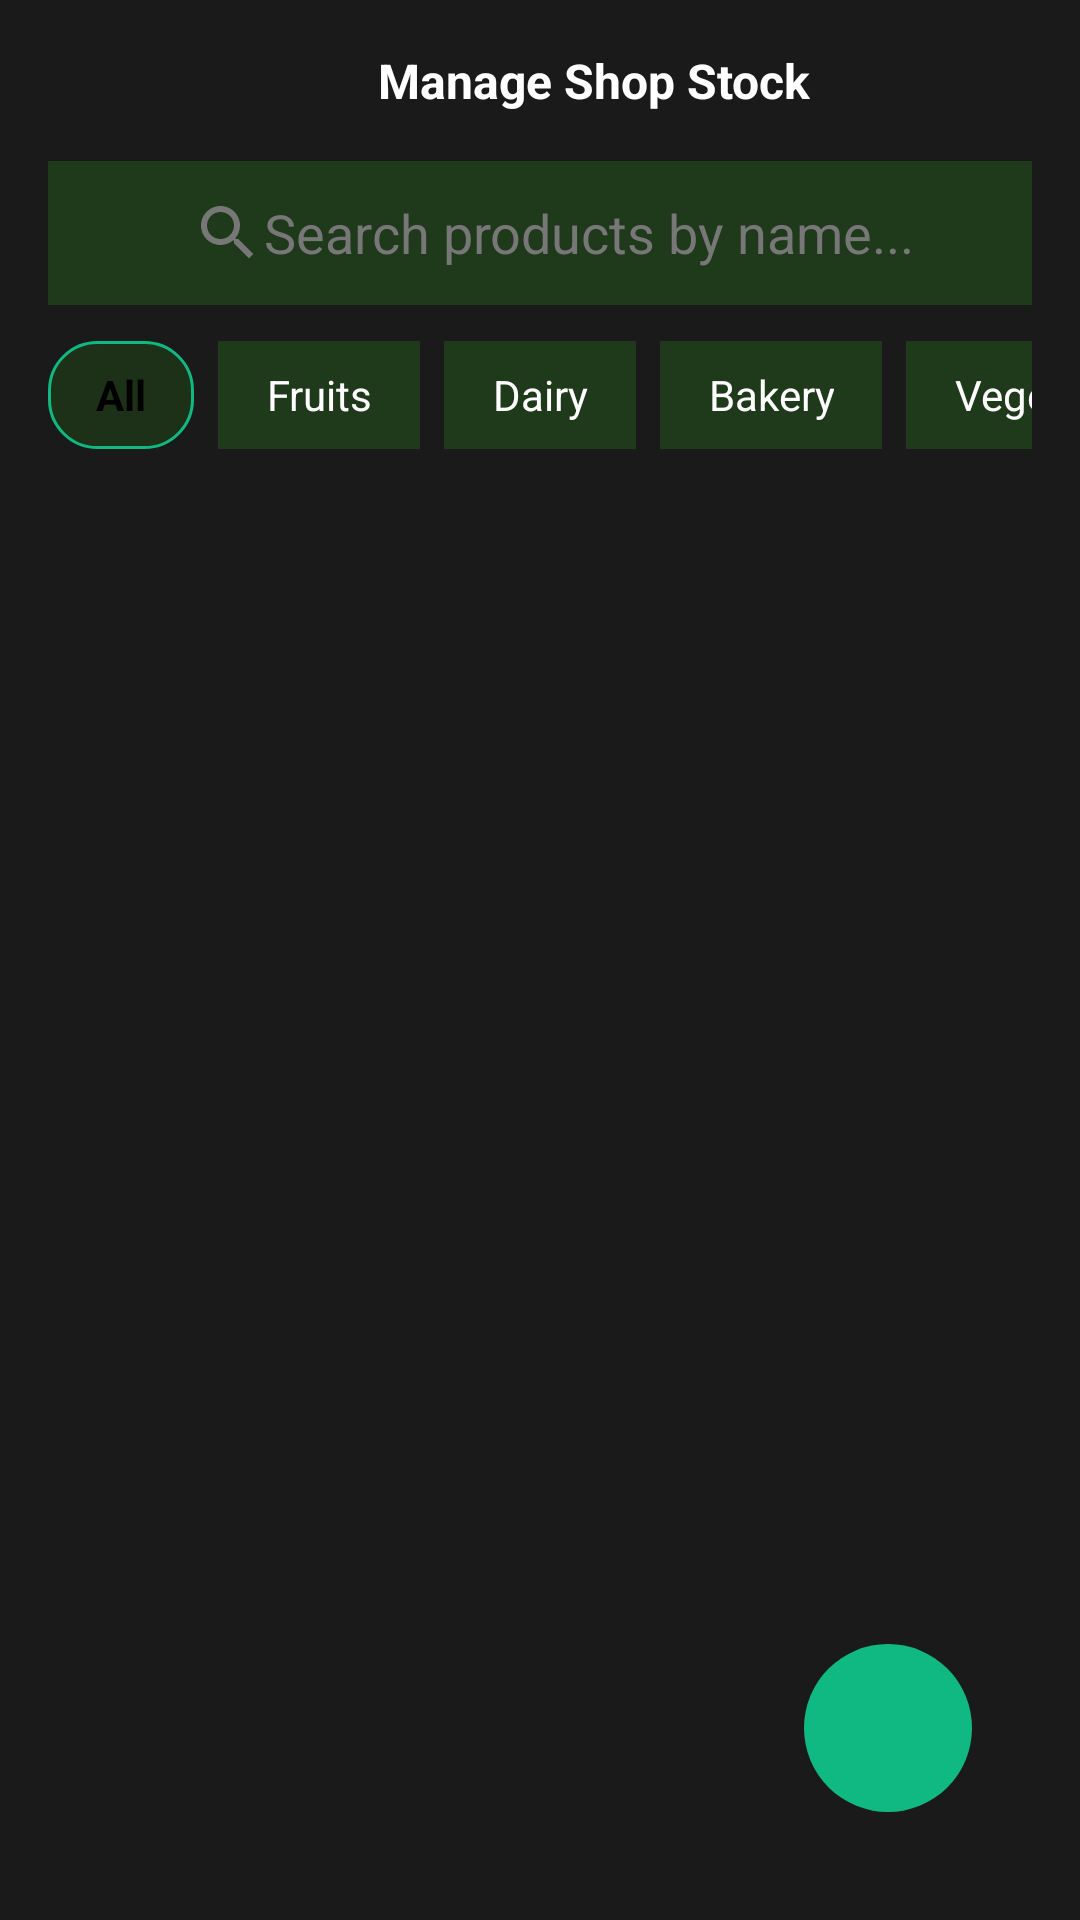

The Android layout XML behind this screen, and the referenced resources:
<!-- AndroidManifest.xml: application theme Theme.MyApplication -->
<!-- res/layout/activity_shop_stock_manage.xml -->
<?xml version="1.0" encoding="utf-8"?>
<androidx.constraintlayout.widget.ConstraintLayout
    xmlns:android="http://schemas.android.com/apk/res/android"
    xmlns:app="http://schemas.android.com/apk/res-auto"
    android:id="@+id/main"
    android:layout_width="match_parent"
    android:layout_height="match_parent"
    android:background="#1A1A1A"
    android:padding="16dp">

    <ImageView
        android:id="@+id/iv_back"
        android:layout_width="24dp"
        android:layout_height="24dp"
        android:src="@drawable/ic_back"
        app:tint="#FFFFFF"
        app:layout_constraintTop_toTopOf="parent"
        app:layout_constraintStart_toStartOf="parent"/>

    <TextView
        android:id="@+id/tv_title"
        android:layout_width="wrap_content"
        android:layout_height="wrap_content"
        android:text="Manage Shop Stock"
        android:textColor="#FFFFFF"
        android:textSize="16sp"
        android:textStyle="bold"
        app:layout_constraintTop_toTopOf="parent"
        app:layout_constraintStart_toEndOf="@id/iv_back"
        app:layout_constraintEnd_toEndOf="parent"
        android:layout_marginStart="12dp"/>

    <EditText
        android:id="@+id/et_search_products"
        android:layout_width="0dp"
        android:layout_height="48dp"
        android:hint="Search products by name..."
        android:textColor="#FFFFFF"
        android:textColorHint="#777777"
        android:background="#1F3A1A"
        android:paddingStart="48dp"
        android:paddingEnd="16dp"
        android:drawableStart="@drawable/ic_search"
        app:layout_constraintTop_toBottomOf="@id/tv_title"
        app:layout_constraintStart_toStartOf="parent"
        app:layout_constraintEnd_toEndOf="parent"
        android:layout_marginTop="16dp"/>

    <HorizontalScrollView
        android:id="@+id/scroll_categories"
        android:layout_width="0dp"
        android:layout_height="wrap_content"
        android:scrollbars="none"
        app:layout_constraintTop_toBottomOf="@id/et_search_products"
        app:layout_constraintStart_toStartOf="parent"
        app:layout_constraintEnd_toEndOf="parent"
        android:layout_marginTop="12dp">

        <LinearLayout
            android:layout_width="wrap_content"
            android:layout_height="wrap_content"
            android:orientation="horizontal">

            <TextView
                android:id="@+id/chip_all"
                android:layout_width="wrap_content"
                android:layout_height="36dp"
                android:text="All"
                android:textColor="#000000"
                android:textStyle="bold"
                android:gravity="center"
                android:paddingHorizontal="16dp"
                android:background="@drawable/bg_green_chip"/>

            <TextView
                android:id="@+id/chip_fruits"
                android:layout_width="wrap_content"
                android:layout_height="36dp"
                android:text="Fruits"
                android:textColor="#FFFFFF"
                android:gravity="center"
                android:paddingHorizontal="16dp"
                android:background="#1F3A1A"
                android:layout_marginStart="8dp"/>

            <TextView
                android:id="@+id/chip_dairy"
                android:layout_width="wrap_content"
                android:layout_height="36dp"
                android:text="Dairy"
                android:textColor="#FFFFFF"
                android:gravity="center"
                android:paddingHorizontal="16dp"
                android:background="#1F3A1A"
                android:layout_marginStart="8dp"/>

            <TextView
                android:id="@+id/chip_bakery"
                android:layout_width="wrap_content"
                android:layout_height="36dp"
                android:text="Bakery"
                android:textColor="#FFFFFF"
                android:gravity="center"
                android:paddingHorizontal="16dp"
                android:background="#1F3A1A"
                android:layout_marginStart="8dp"/>

            <TextView
                android:id="@+id/chip_vegetables"
                android:layout_width="wrap_content"
                android:layout_height="36dp"
                android:text="Vegetables"
                android:textColor="#FFFFFF"
                android:gravity="center"
                android:paddingHorizontal="16dp"
                android:background="#1F3A1A"
                android:layout_marginStart="8dp"/>
        </LinearLayout>
    </HorizontalScrollView>

    <androidx.recyclerview.widget.RecyclerView
        android:id="@+id/rv_stock_items"
        android:layout_width="0dp"
        android:layout_height="0dp"
        app:layout_constraintTop_toBottomOf="@id/scroll_categories"
        app:layout_constraintBottom_toBottomOf="parent"
        app:layout_constraintStart_toStartOf="parent"
        app:layout_constraintEnd_toEndOf="parent"
        android:layout_marginTop="16dp"
        android:clipToPadding="false"
        android:paddingBottom="96dp"/>

    <ImageButton
        android:id="@+id/btn_add_product"
        android:layout_width="56dp"
        android:layout_height="56dp"
        android:src="@drawable/ic_add"
        android:background="@drawable/bg_green_circle"
        app:tint="#000000"
        app:layout_constraintBottom_toBottomOf="parent"
        app:layout_constraintEnd_toEndOf="parent"
        android:layout_margin="20dp"/>

</androidx.constraintlayout.widget.ConstraintLayout>
<!-- resources referenced by this layout -->
<resources>
  <!-- drawable bg_green_chip (drawable) -->
  <?xml version="1.0" encoding="utf-8"?>
  <shape xmlns:android="http://schemas.android.com/apk/res/android"
      android:shape="rectangle">
      <solid android:color="#1A39FF14"/>
      <stroke android:width="1dp" android:color="#10B981"/>
      <corners android:radius="16dp"/>
  </shape>
  <!-- drawable bg_green_circle (drawable) -->
  <?xml version="1.0" encoding="utf-8"?>
  <shape xmlns:android="http://schemas.android.com/apk/res/android"
      android:shape="oval">
      <solid android:color="#10B981"/>
      <size android:width="96dp" android:height="96dp"/>
  </shape>
  <!-- drawable ic_search (drawable) -->
  <vector xmlns:android="http://schemas.android.com/apk/res/android"
      android:width="24dp"
      android:height="24dp"
      android:viewportWidth="24"
      android:viewportHeight="24">
      <path
          android:fillColor="#777777"
          android:pathData="M15.5,14h-0.79l-0.28,-0.27C15.41,12.59 16,11.11 16,9.5 16,5.91 13.09,3 9.5,3S3,5.91 3,9.5 5.91,16 9.5,16c1.61,0 3.09,-0.59 4.23,-1.57l0.27,0.28v0.79l5,4.99L20.49,19l-4.99,-5zM9.5,14C7.01,14 5,11.99 5,9.5S7.01,5 9.5,5 14,7.01 14,9.5 11.99,14 9.5,14z"/>
  </vector>
  <style name="Theme.MyApplication" parent="Base.Theme.MyApplication" />
  <style name="Base.Theme.MyApplication" parent="Theme.Material3.DayNight.NoActionBar">
          
          <item name="colorPrimary">#10B981</item>
          <item name="colorPrimaryContainer">#10B981</item>
          <item name="colorOnPrimary">#FFFFFF</item>
      </style>
</resources>
